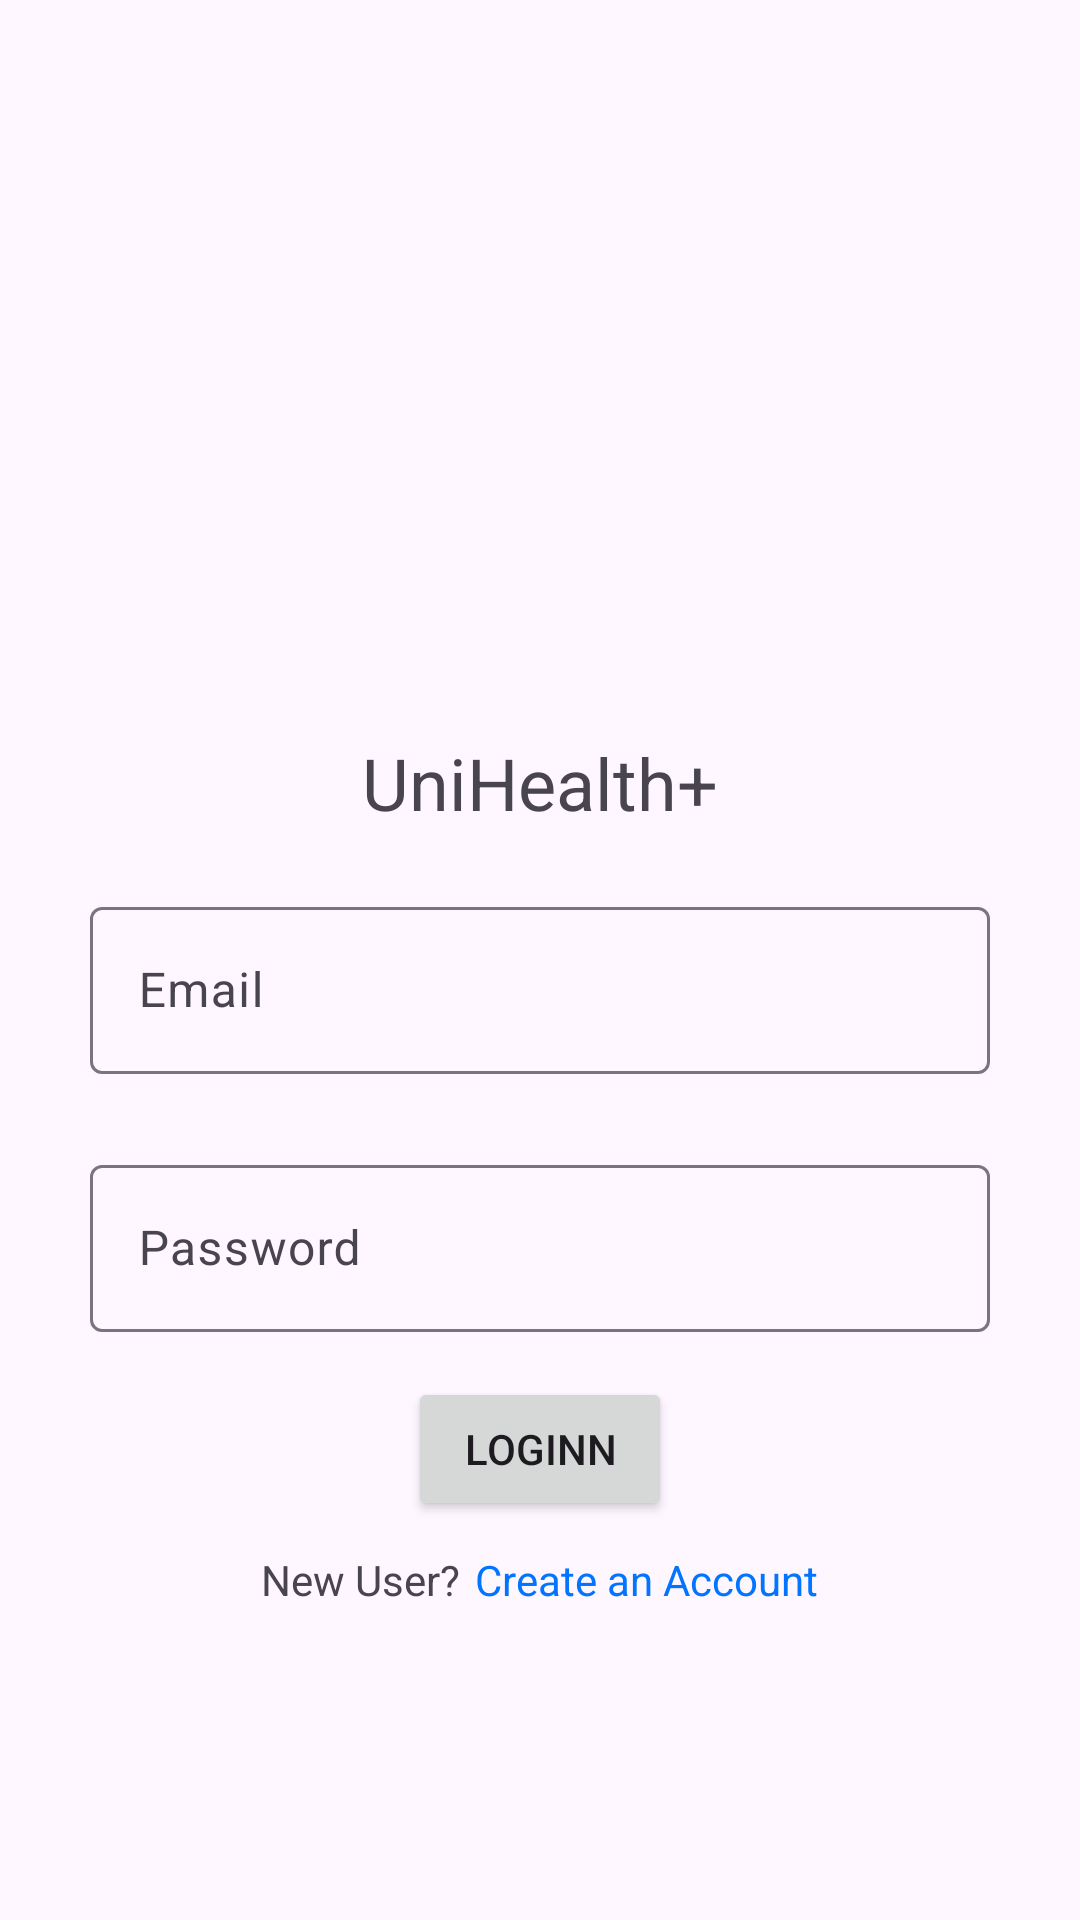

The Android layout XML behind this screen, and the referenced resources:
<!-- AndroidManifest.xml: application theme Theme.UniHealth -->
<!-- res/layout/activity_main.xml -->
<?xml version="1.0" encoding="utf-8"?>
<androidx.appcompat.widget.LinearLayoutCompat xmlns:android="http://schemas.android.com/apk/res/android"
    xmlns:app="http://schemas.android.com/apk/res-auto"
    xmlns:tools="http://schemas.android.com/tools"
    android:id="@+id/main"
    android:layout_width="match_parent"
    android:layout_height="match_parent"
    android:gravity="center"
    android:orientation="vertical"
    tools:context=".MainActivity">

    <ImageView
        android:id="@+id/imageView"
        android:layout_width="132dp"
        android:layout_height="141dp"
        android:contentDescription="logo"
        app:srcCompat="@drawable/health_care"
        tools:layout_editor_absoluteX="139dp"
        tools:layout_editor_absoluteY="118dp" />

    <TextView
        android:id="@+id/textView"
        android:layout_width="wrap_content"
        android:layout_height="wrap_content"
        android:text="UniHealth+"
        android:textSize="24sp"
        tools:layout_editor_absoluteX="146dp"
        tools:layout_editor_absoluteY="283dp" />

    <com.google.android.material.textfield.TextInputLayout
        android:id="@+id/loginEmail"
        android:layout_width="300dp"
        android:layout_height="wrap_content"
        android:hint="Email"
        android:paddingTop="20dp">

        <com.google.android.material.textfield.TextInputEditText
            android:layout_width="match_parent"
            android:layout_height="wrap_content" />

    </com.google.android.material.textfield.TextInputLayout>

    <com.google.android.material.textfield.TextInputLayout
        android:id="@+id/loginPassword"
        android:layout_width="300dp"
        android:layout_height="wrap_content"
        android:hint="Password"
        android:paddingTop="25dp">

        <com.google.android.material.textfield.TextInputEditText
            android:layout_width="match_parent"
            android:layout_height="wrap_content" />

    </com.google.android.material.textfield.TextInputLayout>


    <Button
        android:id="@+id/loginButton"
        android:layout_width="wrap_content"
        android:layout_height="wrap_content"
        android:layout_marginTop="15dp"
        android:text="Loginn" />

    <LinearLayout
        android:layout_width="match_parent"
        android:layout_height="wrap_content"
        android:gravity="center"
        android:layout_marginTop="10dp"
        android:orientation="horizontal">

        <TextView
            android:id="@+id/holdertext"
            android:layout_width="wrap_content"
            android:layout_height="wrap_content"
            android:layout_marginRight="5dp"
            android:text="New User?"/>

        <TextView
            android:id="@+id/signUpText"
            android:layout_width="wrap_content"
            android:layout_height="wrap_content"
            android:text="Create an Account"
            android:textColor="#0274FF" />
    </LinearLayout>

</androidx.appcompat.widget.LinearLayoutCompat>
<!-- resources referenced by this layout -->
<resources>
  <style name="Theme.UniHealth" parent="Base.Theme.UniHealth" />
  <style name="Base.Theme.UniHealth" parent="Theme.Material3.DayNight.NoActionBar">
          
          
      </style>
</resources>
